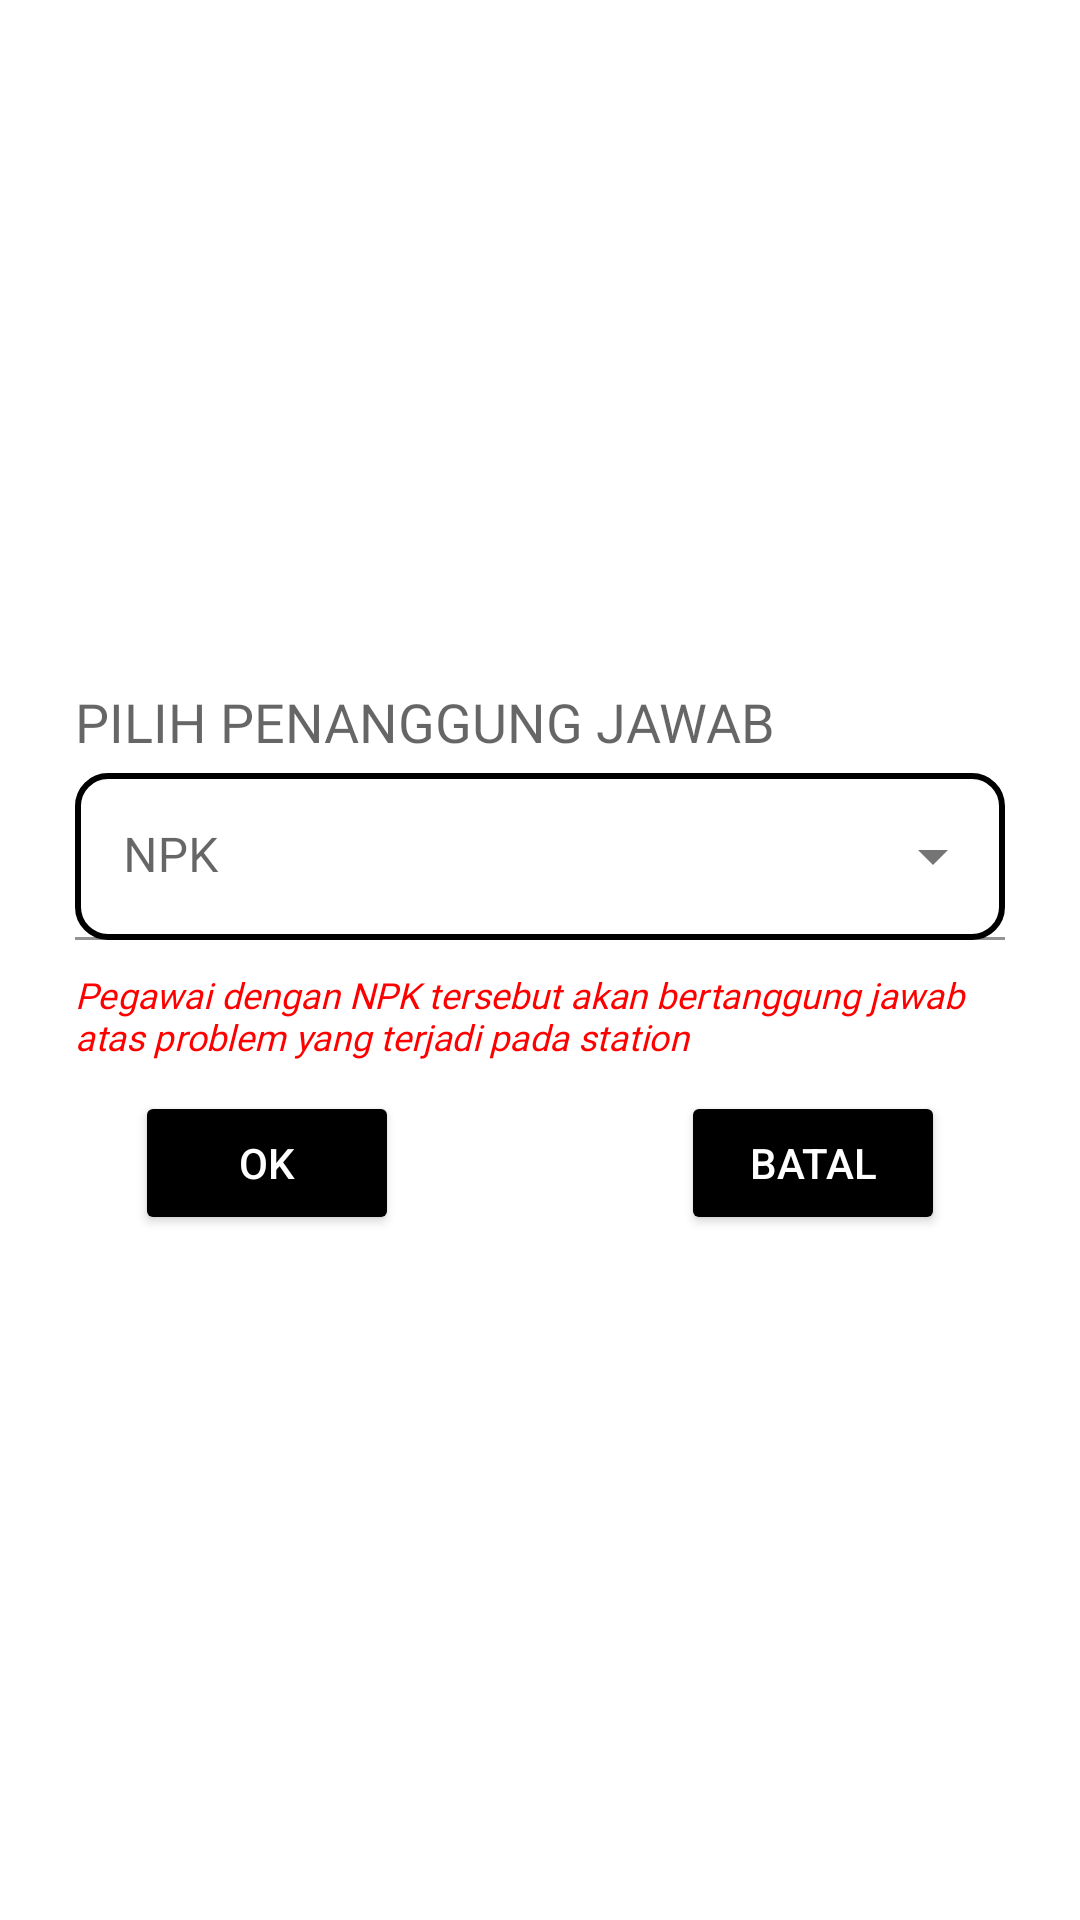

Android layout source for this screen:
<!-- AndroidManifest.xml: application theme Theme.TrackingQRCode -->
<!-- res/layout/dialog_assign_andon.xml -->
<?xml version="1.0" encoding="utf-8"?>
<LinearLayout xmlns:android="http://schemas.android.com/apk/res/android"
    xmlns:app="http://schemas.android.com/apk/res-auto"
    xmlns:tools="http://schemas.android.com/tools"
    android:layout_width="wrap_content"
    android:layout_height="wrap_content"
    android:layout_gravity="center_horizontal">

    <LinearLayout
        android:layout_width="match_parent"
        android:layout_height="wrap_content"
        android:layout_gravity="center"
        android:orientation="vertical"
        android:padding="25dp">

        <TextView
            android:id="@+id/txthead"
            android:layout_width="wrap_content"
            android:layout_height="wrap_content"
            android:layout_centerHorizontal="true"
            android:fontFamily="@font/popmedium"
            android:text="PILIH PENANGGUNG JAWAB"
            android:textAppearance="@style/TextAppearance.AppCompat.Medium"
            app:layout_constraintEnd_toEndOf="parent"
            app:layout_constraintHorizontal_bias="0.0"
            app:layout_constraintStart_toStartOf="parent"
            app:layout_constraintTop_toTopOf="parent"
            tools:ignore="MissingConstraints" />

        <com.google.android.material.textfield.TextInputLayout
            android:id="@+id/inputNPK"
            style="@style/Widget.MaterialComponents.TextInputLayout.FilledBox.ExposedDropdownMenu"
            android:layout_width="match_parent"
            android:layout_height="wrap_content"
            android:layout_marginVertical="5dp"
            android:layout_marginTop="10dp"
            android:background="@null"
            android:clickable="true"
            android:focusable="true"
            android:focusableInTouchMode="true"
            android:fontFamily="@font/poppins_regular"
            android:hint="NPK"
            app:boxCornerRadiusBottomEnd="10dp"
            app:boxCornerRadiusBottomStart="10dp"
            app:boxCornerRadiusTopEnd="10dp"
            app:boxCornerRadiusTopStart="10dp"
            app:layout_constraintEnd_toEndOf="parent"
            app:layout_constraintStart_toStartOf="parent"
            app:layout_constraintTop_toBottomOf="@+id/txthead">

            <AutoCompleteTextView
                android:id="@+id/keyword"
                android:layout_width="match_parent"
                android:layout_height="match_parent"
                android:background="@drawable/background_field"
                android:fontFamily="@font/popmedium" />

        </com.google.android.material.textfield.TextInputLayout>

        <TextView
            android:id="@+id/hint"
            android:layout_width="match_parent"
            android:layout_height="wrap_content"
            android:layout_marginTop="5dp"
            android:fontFamily="@font/poppins_regular"
            android:text="Pegawai dengan NPK tersebut akan bertanggung jawab atas problem yang terjadi pada station"
            android:textColor="@color/red"
            android:textSize="12sp"
            android:textStyle="italic"
            app:layout_constraintTop_toBottomOf="@+id/inputNPK" />

        <RelativeLayout
            android:layout_width="match_parent"
            android:layout_height="wrap_content">

            <Button
                android:id="@+id/btnOK"
                android:layout_width="wrap_content"
                android:layout_height="wrap_content"
                android:layout_alignParentStart="true"
                android:layout_marginStart="20dp"
                android:layout_marginTop="10dp"
                android:backgroundTint="@color/black"
                android:text="OK"
                android:textColor="@color/white" />

            <Button
                android:id="@+id/btnBatal"
                android:layout_width="wrap_content"
                android:layout_height="wrap_content"
                android:layout_alignParentEnd="true"
                android:layout_marginTop="10dp"
                android:layout_marginEnd="20dp"
                android:backgroundTint="@color/black"
                android:text="BATAL"
                android:textColor="@color/white" />
        </RelativeLayout>
    </LinearLayout>
</LinearLayout>
<!-- resources referenced by this layout -->
<resources>
  <color name="black">#FF000000</color>
  <color name="red">#FF0000</color>
  <color name="white">#FFFFFFFF</color>
  <!-- drawable background_field (drawable) -->
  <selector xmlns:android="http://schemas.android.com/apk/res/android">
      <item>
  
          <shape android:shape="rectangle">
              <solid android:color="@color/white" />
              <corners android:radius="10dp" />
              <stroke android:width="2dp" />
              <stroke android:color="@color/black"/>
          </shape>
  
      </item>
  </selector>
  <style name="Theme.TrackingQRCode" parent="Theme.MaterialComponents.Light.NoActionBar">
          
          <item name="colorPrimary">@color/mainColor</item>
          <item name="colorPrimaryVariant">@color/mainColor</item>
          <item name="colorOnPrimary">@color/white</item>
          
          <item name="colorSecondary">@color/teal_200</item>
          <item name="colorSecondaryVariant">@color/teal_700</item>
          <item name="colorOnSecondary">@color/black</item>
          
          <item name="android:statusBarColor" tools:targetApi="l">?attr/colorPrimaryVariant</item>
          
      </style>
  <color name="mainColor">#92badd</color>
  <color name="teal_200">#FF03DAC5</color>
  <color name="teal_700">#FF018786</color>
</resources>
